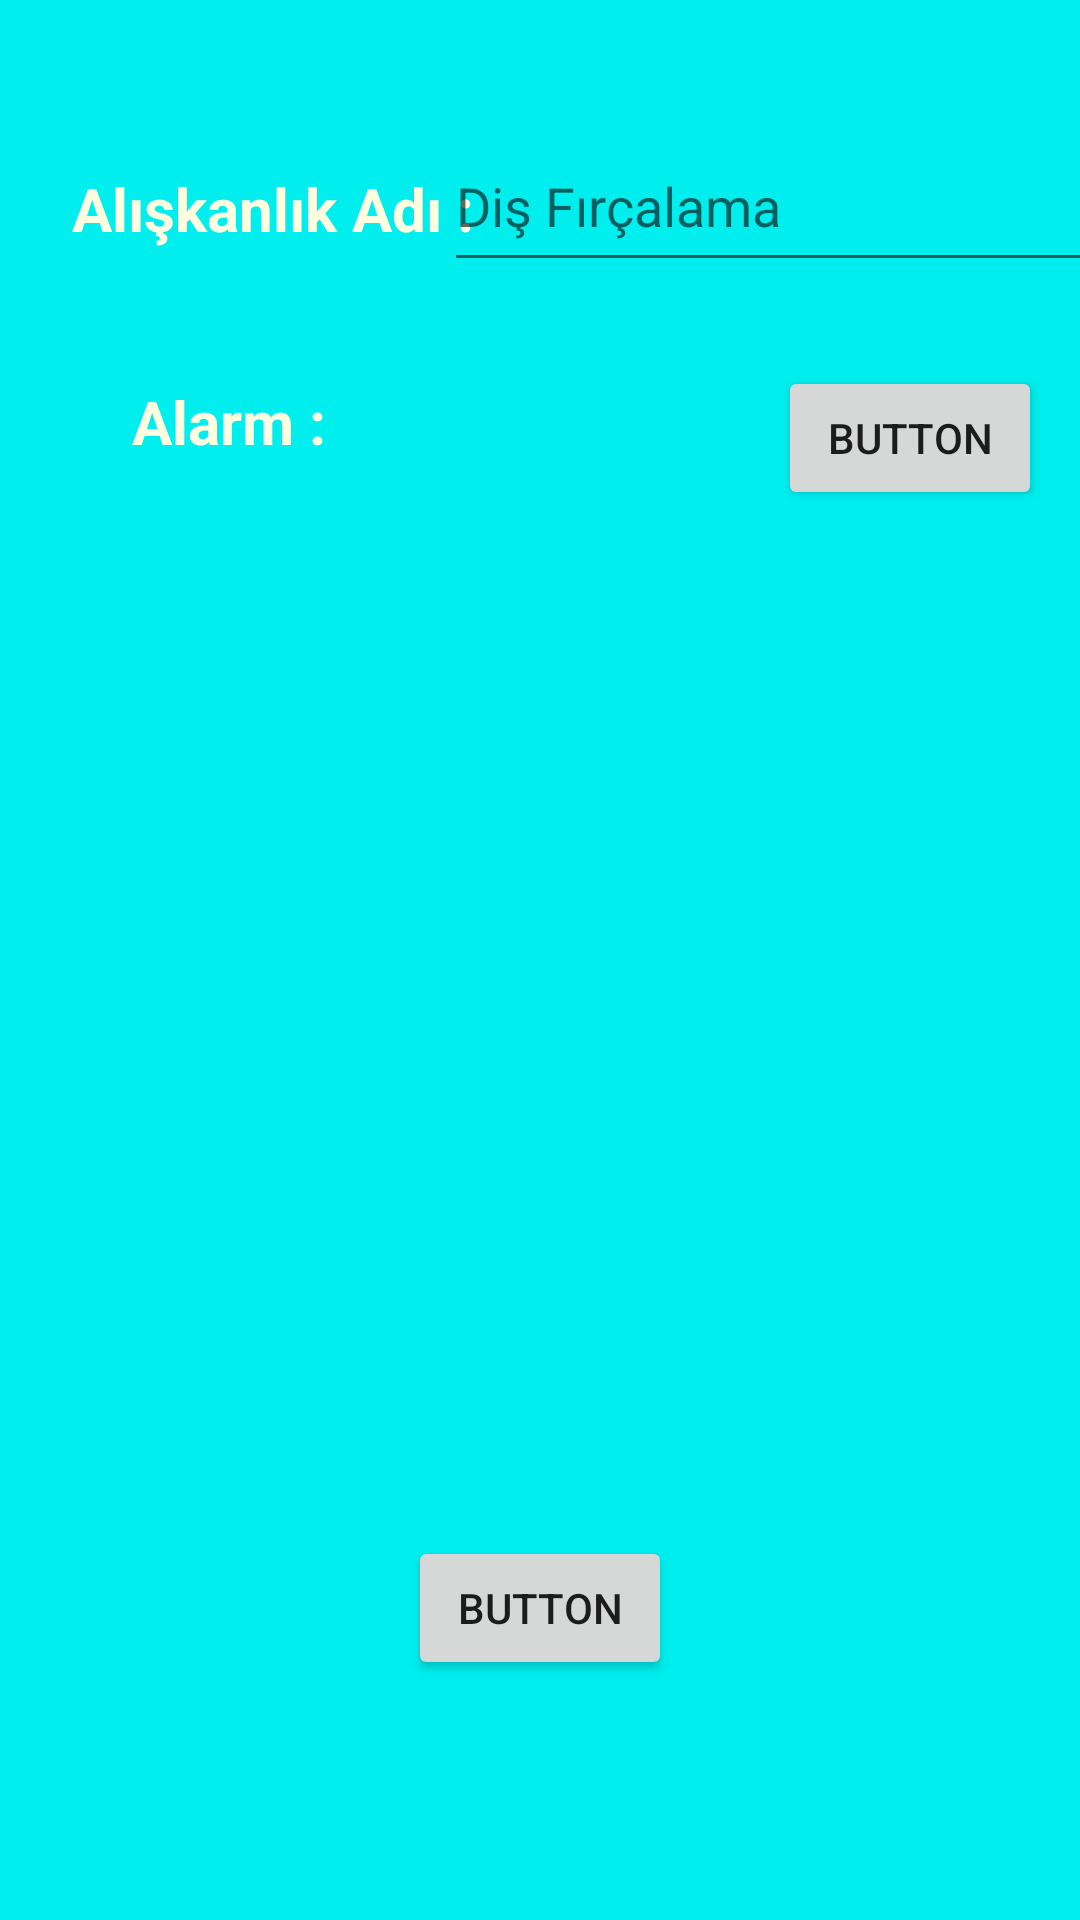

Produce the Android XML layout that renders to this screen, including the resource entries it uses.
<!-- AndroidManifest.xml: application theme Theme.Development -->
<!-- res/layout/activity_main2.xml -->
<?xml version="1.0" encoding="utf-8"?>
<androidx.constraintlayout.widget.ConstraintLayout xmlns:android="http://schemas.android.com/apk/res/android"
    xmlns:app="http://schemas.android.com/apk/res-auto"
    xmlns:tools="http://schemas.android.com/tools"
    android:layout_width="match_parent"
    android:layout_height="match_parent"
    tools:context=".MainActivity2"
    android:background="#00eeee">


    <Button
        android:id="@+id/button2"
        android:layout_width="wrap_content"
        android:layout_height="wrap_content"
        android:text="Button"
        android:visibility="visible"
        app:layout_constraintBottom_toBottomOf="parent"
        app:layout_constraintEnd_toEndOf="parent"
        app:layout_constraintStart_toStartOf="parent"
        app:layout_constraintTop_toTopOf="parent"
        app:layout_constraintVertical_bias="0.865" />

    <TextView
        android:id="@+id/textView"
        android:layout_width="wrap_content"
        android:layout_height="wrap_content"
        android:layout_marginStart="24dp"
        android:layout_marginTop="56dp"
        android:text="Alışkanlık Adı :"
        android:textColor="#ffffe0"
        android:textSize="20dp"
        android:textStyle="bold"
        android:visibility="visible"
        app:layout_constraintStart_toStartOf="parent"
        app:layout_constraintTop_toTopOf="parent" />

    <TextView
        android:id="@+id/textView3"
        android:layout_width="wrap_content"
        android:layout_height="wrap_content"
        android:layout_marginStart="44dp"
        android:layout_marginTop="44dp"
        android:text="Alarm :"
        android:textColor="#ffffe0"
        android:textSize="20dp"
        android:textStyle="bold"
        android:visibility="visible"
        app:layout_constraintStart_toStartOf="parent"
        app:layout_constraintTop_toBottomOf="@+id/textView" />

    <EditText
        android:id="@+id/editTextTextPersonName"
        android:layout_width="223dp"
        android:layout_height="54dp"
        android:layout_marginTop="40dp"
        android:ems="10"
        android:hint="Diş Fırçalama"
        android:visibility="visible"
        android:inputType="textPersonName"
        app:layout_constraintEnd_toEndOf="parent"
        app:layout_constraintHorizontal_bias="0.483"
        app:layout_constraintStart_toEndOf="@+id/textView"
        app:layout_constraintTop_toTopOf="parent" />

    <Button
        android:id="@+id/button3"
        android:layout_width="wrap_content"
        android:layout_height="wrap_content"
        android:text="Button"
        android:visibility="visible"
        app:layout_constraintBottom_toBottomOf="parent"
        app:layout_constraintEnd_toEndOf="parent"
        app:layout_constraintHorizontal_bias="0.923"
        app:layout_constraintStart_toEndOf="@+id/textView3"
        app:layout_constraintTop_toBottomOf="@+id/editTextTextPersonName"
        app:layout_constraintVertical_bias="0.056" />


</androidx.constraintlayout.widget.ConstraintLayout>
<!-- resources referenced by this layout -->
<resources>
  <style name="Theme.Development" parent="Theme.MaterialComponents.DayNight.DarkActionBar">
          
          <item name="colorPrimary">@color/purple_500</item>
          <item name="colorPrimaryVariant">@color/purple_700</item>
          <item name="colorOnPrimary">@color/white</item>
          
          <item name="colorSecondary">@color/teal_200</item>
          <item name="colorSecondaryVariant">@color/teal_700</item>
          <item name="colorOnSecondary">@color/black</item>
          
          <item name="android:statusBarColor" tools:targetApi="l">?attr/colorPrimaryVariant</item>
          
      </style>
  <!-- not gathered from this repository: default colours our renderer supplied (Android Studio template values) -->
  <color name="purple_500">#FF6200EE</color>
  <color name="purple_700">#FF3700B3</color>
  <color name="teal_200">#FF03DAC5</color>
  <color name="teal_700">#FF018786</color>
  <color name="black">#FF000000</color>
  <color name="white">#FFFFFFFF</color>
</resources>
